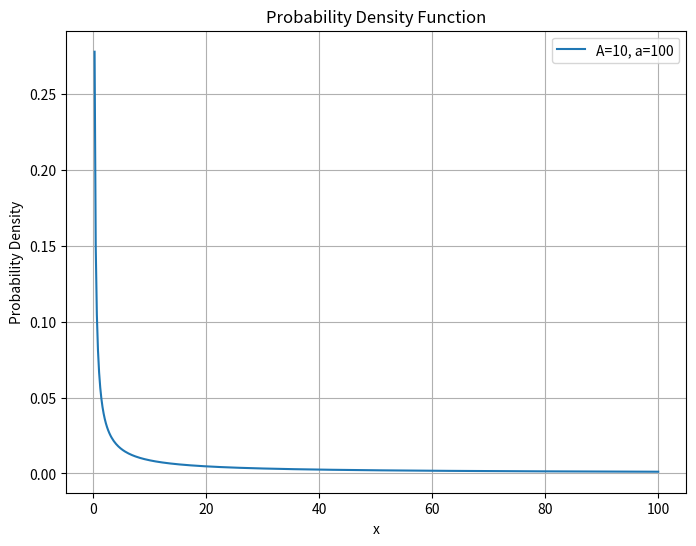

The script that saved this image:
import numpy as np
import matplotlib.pyplot as plt

def probability_density_function(x, A, a):
    n = (a - 2 * A) / (a - A)
    k = (1 - n) * a**(n - 1)
    print(f'k={k}   n={n}')
    return k / x**n

# 设置参数
A = 10
a = 100

# 生成x值
x = np.linspace(0, a, 500)  # 避免x=0，因为x的指数会导致除零错误

# 计算PDF值
pdf_values = probability_density_function(x, A, a)

# 绘图
plt.figure(figsize=(8, 6))
plt.plot(x, pdf_values, label=f'A={A}, a={a}')
plt.xlabel('x')
plt.ylabel('Probability Density')
plt.title('Probability Density Function')
plt.legend()
plt.grid(True)
plt.show()
